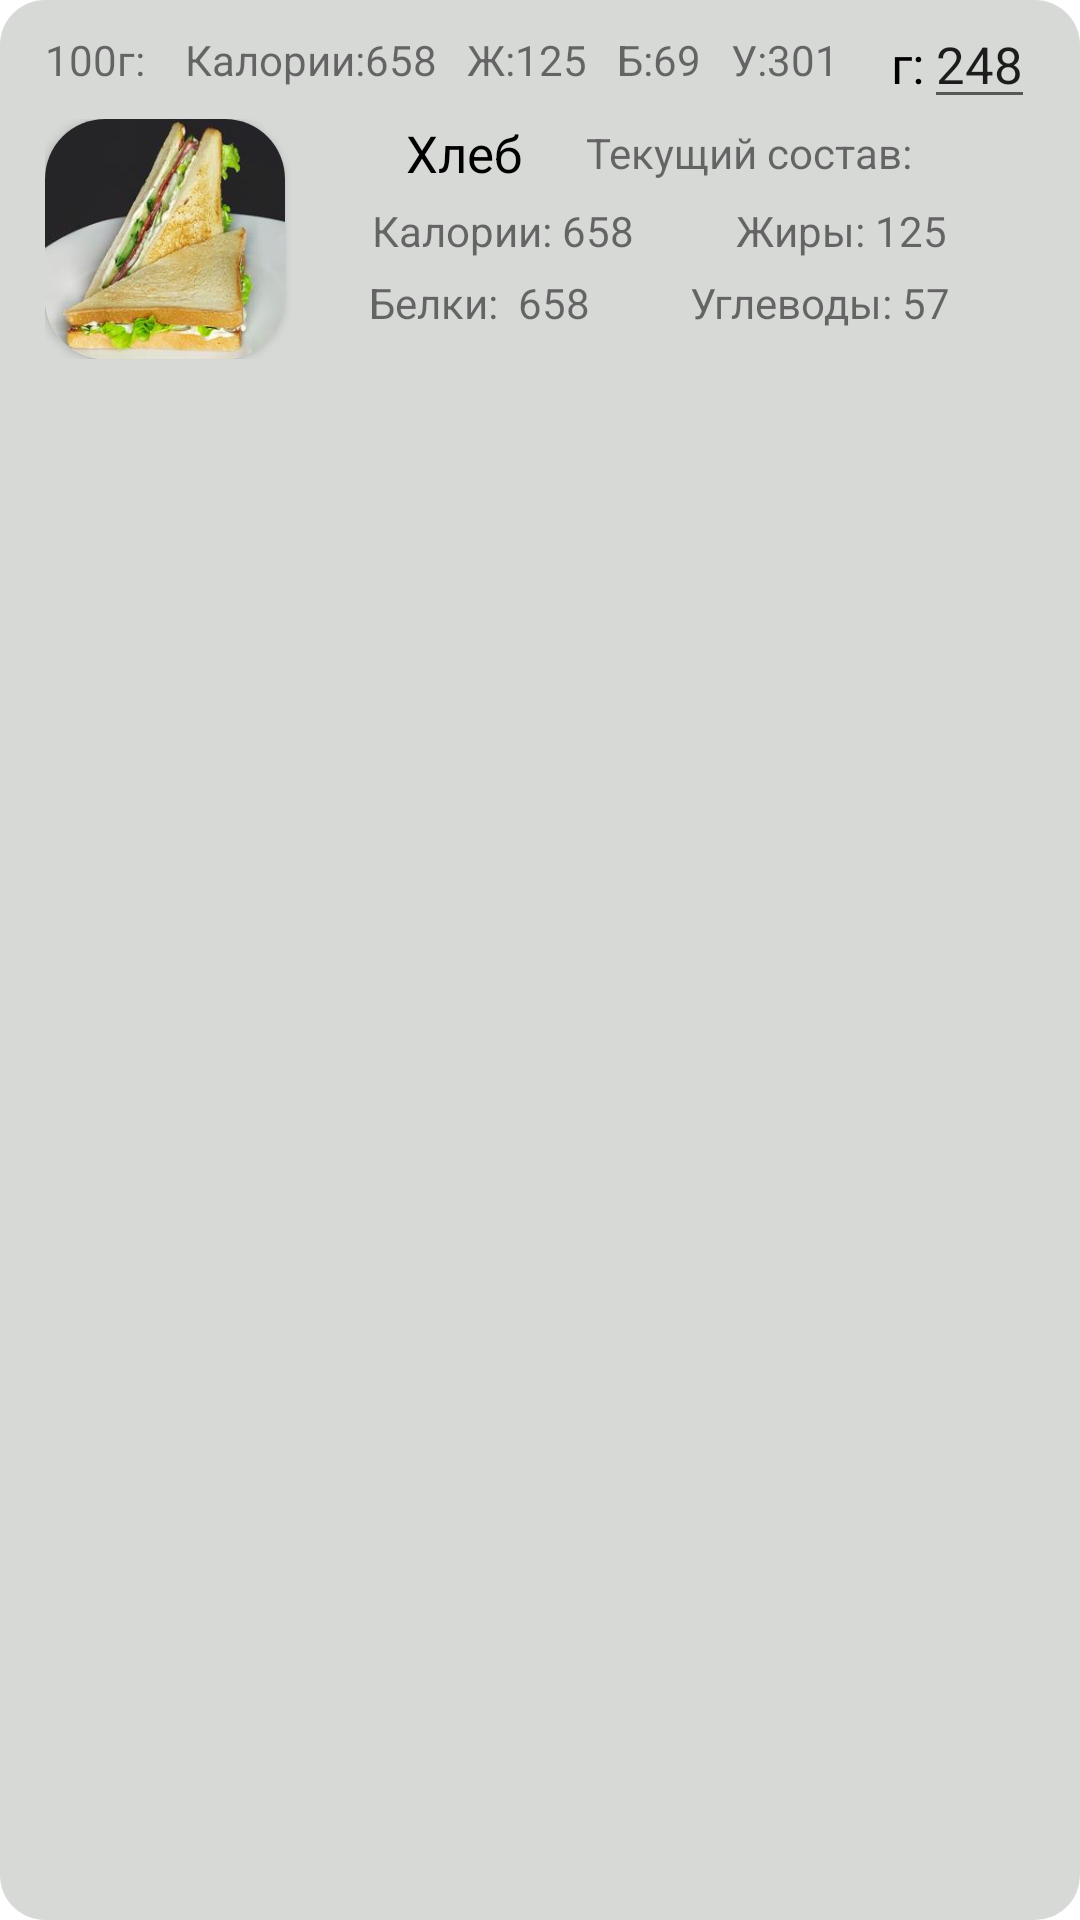

This screen was rendered from an Android layout file. Write that file and the resources it references.
<!-- AndroidManifest.xml: application theme Theme.Mealbuilder -->
<!-- res/layout/meal_part.xml -->
<?xml version="1.0" encoding="utf-8"?>
<LinearLayout xmlns:android="http://schemas.android.com/apk/res/android"
    xmlns:app="http://schemas.android.com/apk/res-auto"
    xmlns:tools="http://schemas.android.com/tools"
    android:layout_width="match_parent"
    android:layout_height="wrap_content"
    android:layout_marginBottom="20dp"
    android:background="@drawable/border_rounded"
    android:paddingHorizontal="15dp"
    android:paddingBottom="10dp"
    android:orientation="vertical">

    <androidx.constraintlayout.widget.ConstraintLayout
        android:layout_width="match_parent"
        android:layout_height="wrap_content"
       >

        <LinearLayout
            android:layout_width="wrap_content"
            android:layout_height="wrap_content"
            app:layout_constraintStart_toStartOf="parent"
            app:layout_constraintTop_toTopOf="parent"
            app:layout_constraintBottom_toBottomOf="parent">

            <TextView
                android:layout_width="wrap_content"
                android:layout_height="wrap_content"
                android:layout_marginEnd="10dp"
                android:text="100г: " />

            <TextView
                android:layout_width="wrap_content"
                android:layout_height="wrap_content"
                android:text="@string/calories_counter" />

            <TextView
                android:layout_width="wrap_content"
                android:layout_height="wrap_content"
                android:layout_marginEnd="10dp"
                android:text="658" />

            <TextView
                android:layout_width="wrap_content"
                android:layout_height="wrap_content"
                android:text="@string/fat_counter" />

            <TextView
                android:layout_width="wrap_content"
                android:layout_height="wrap_content"
                android:layout_marginEnd="10dp"
                android:text="125" />

            <TextView
                android:layout_width="wrap_content"
                android:layout_height="wrap_content"
                android:text="@string/protein_counter" />

            <TextView
                android:layout_width="wrap_content"
                android:layout_height="wrap_content"
                android:layout_marginEnd="10dp"
                android:text="69" />

            <TextView
                android:layout_width="wrap_content"
                android:layout_height="wrap_content"
                android:text="@string/carbonhydrates_counter" />

            <TextView
                android:layout_width="wrap_content"
                android:layout_height="wrap_content"
                android:layout_marginEnd="10dp"
                android:text="301" />
        </LinearLayout>

        <LinearLayout
            android:layout_width="wrap_content"
            android:layout_height="wrap_content"
            app:layout_constraintBottom_toBottomOf="parent"
            app:layout_constraintEnd_toEndOf="parent"
            app:layout_constraintTop_toTopOf="parent">

            <TextView
                android:layout_width="wrap_content"
                android:layout_height="wrap_content"
                android:text="г:"
                android:textColor="@color/black"
                android:textSize="17dp" />

            <EditText
                android:layout_width="wrap_content"
                android:layout_height="wrap_content"
                android:inputType="number"
                android:lines="1"
                android:maxLength="4"
                android:maxLines="1"
                android:text="248"
                android:textSize="17dp" />
        </LinearLayout>


    </androidx.constraintlayout.widget.ConstraintLayout>


    <LinearLayout
        android:layout_width="match_parent"
        android:layout_height="wrap_content"
        xmlns:app="http://schemas.android.com/apk/res-auto"
        android:orientation="horizontal"
        android:weightSum="100"
        >


        <androidx.cardview.widget.CardView
            app:cardCornerRadius="20dp"
            android:layout_width="80dp"
            android:layout_height="80dp"
            android:layout_gravity="center">
            <ImageView
                android:layout_width="match_parent"
                android:layout_height="match_parent"
                android:id="@+id/card_example_img"
                android:scaleType="fitXY"
                android:src="@drawable/sandwitch"/>
        </androidx.cardview.widget.CardView>

        <LinearLayout
            android:layout_width="match_parent"
            android:layout_height="match_parent"
            android:orientation="vertical">

            <LinearLayout
                android:layout_width="match_parent"
                android:layout_height="wrap_content"
                android:orientation="horizontal"
                android:gravity="center"
                android:layout_gravity="center">

                <TextView
                    android:layout_width="wrap_content"
                    android:layout_height="wrap_content"
                    android:id="@+id/card_example_title"
                    android:text="Хлеб"
                    android:textSize="17sp"
                    android:textColor="@color/black"
                    android:layout_marginEnd="20dp"/>

                <TextView
                    android:layout_width="110dp"
                    android:layout_height="wrap_content"
                    android:gravity="center_horizontal"
                    android:text="Текущий состав:"
                    android:textSize="14sp"
                    />

            </LinearLayout>

            <LinearLayout
                android:layout_width="match_parent"
                android:layout_height="wrap_content"
                android:orientation="vertical"
                android:padding="5dp">

                <LinearLayout
                    android:layout_marginBottom="5dp"
                    android:layout_width="match_parent"
                    android:layout_height="wrap_content"
                    android:orientation="horizontal"
                    android:gravity="center"
                    android:weightSum="3">

                    <LinearLayout
                        android:gravity="center"
                        android:layout_weight="1"
                        android:layout_width="wrap_content"
                        android:layout_height="wrap_content"
                        android:layout_marginEnd="10dp">
                        <TextView
                            android:layout_width="wrap_content"
                            android:layout_height="wrap_content"
                            android:text="@string/calories_counter" />

                        <TextView
                            android:layout_width="wrap_content"
                            android:layout_height="wrap_content"
                            android:text=" 658" />
                    </LinearLayout>

                    <LinearLayout
                        android:gravity="center"
                        android:layout_weight="1"
                        android:layout_width="wrap_content"
                        android:layout_height="wrap_content">
                        <TextView
                            android:layout_width="wrap_content"
                            android:layout_height="wrap_content"
                            android:text="Жиры: " />

                        <TextView
                            android:layout_width="wrap_content"
                            android:layout_height="wrap_content"
                            android:text="125" />
                    </LinearLayout>

                </LinearLayout>

                <LinearLayout
                    android:layout_width="match_parent"
                    android:layout_height="wrap_content"
                    android:orientation="horizontal"
                    android:gravity="center"
                    android:weightSum="3">

                    <LinearLayout
                        android:gravity="center"
                        android:layout_weight="1"
                        android:layout_width="wrap_content"
                        android:layout_height="wrap_content"
                        android:layout_marginEnd="10dp">
                        <TextView
                            android:layout_width="wrap_content"
                            android:layout_height="wrap_content"
                            android:text="Белки: " />

                        <TextView
                            android:layout_width="wrap_content"
                            android:layout_height="wrap_content"
                            android:text=" 658" />
                    </LinearLayout>

                    <LinearLayout
                        android:gravity="center"
                        android:layout_weight="1"
                        android:layout_width="wrap_content"
                        android:layout_height="wrap_content">
                        <TextView
                            android:layout_width="wrap_content"
                            android:layout_height="wrap_content"
                            android:text="Углеводы: " />

                        <TextView
                            android:layout_width="wrap_content"
                            android:layout_height="wrap_content"
                            android:text="57" />
                    </LinearLayout>

                </LinearLayout>

            </LinearLayout>

        </LinearLayout>
    </LinearLayout>

</LinearLayout>
<!-- resources referenced by this layout -->
<resources>
  <color name="black">#FF000000</color>
  <!-- drawable border_rounded (drawable) -->
  <?xml version="1.0" encoding="utf-8"?>
  <shape
      xmlns:android="http://schemas.android.com/apk/res/android">
      <solid
          android:color="@color/secondary">
      </solid>
      <stroke
          android:width="0dp"
          android:color="#424242">
      </stroke>
      <corners
          android:topLeftRadius="15dp"
          android:topRightRadius="15dp"
          android:bottomLeftRadius="15dp"
          android:bottomRightRadius="15dp">
      </corners>
  </shape>
  <!-- drawable sandwitch: jpg bitmap (drawable, 11088 bytes) -->
  <string name="calories_counter">Калории: </string>
  <string name="carbonhydrates_counter">У: </string>
  <string name="fat_counter">Ж: </string>
  <string name="protein_counter">Б: </string>
  <style name="Theme.Mealbuilder" parent="Theme.MaterialComponents.DayNight.DarkActionBar">
          
          <item name="colorPrimary">@color/purple_500</item>
          <item name="colorPrimaryVariant">@color/purple_700</item>
          <item name="colorOnPrimary">@color/white</item>
          
          <item name="colorSecondary">@color/teal_200</item>
          <item name="colorSecondaryVariant">@color/teal_700</item>
          <item name="colorOnSecondary">@color/black</item>
          
          <item name="android:statusBarColor">@color/main_dark</item>
          
      </style>
  <color name="secondary">#d7d9d7</color>
  <color name="purple_500">#FF6200EE</color>
  <color name="purple_700">#FF3700B3</color>
  <color name="white">#FFFFFFFF</color>
  <color name="teal_200">#FF03DAC5</color>
  <color name="teal_700">#FF018786</color>
  <color name="main_dark">#279645</color>
</resources>
